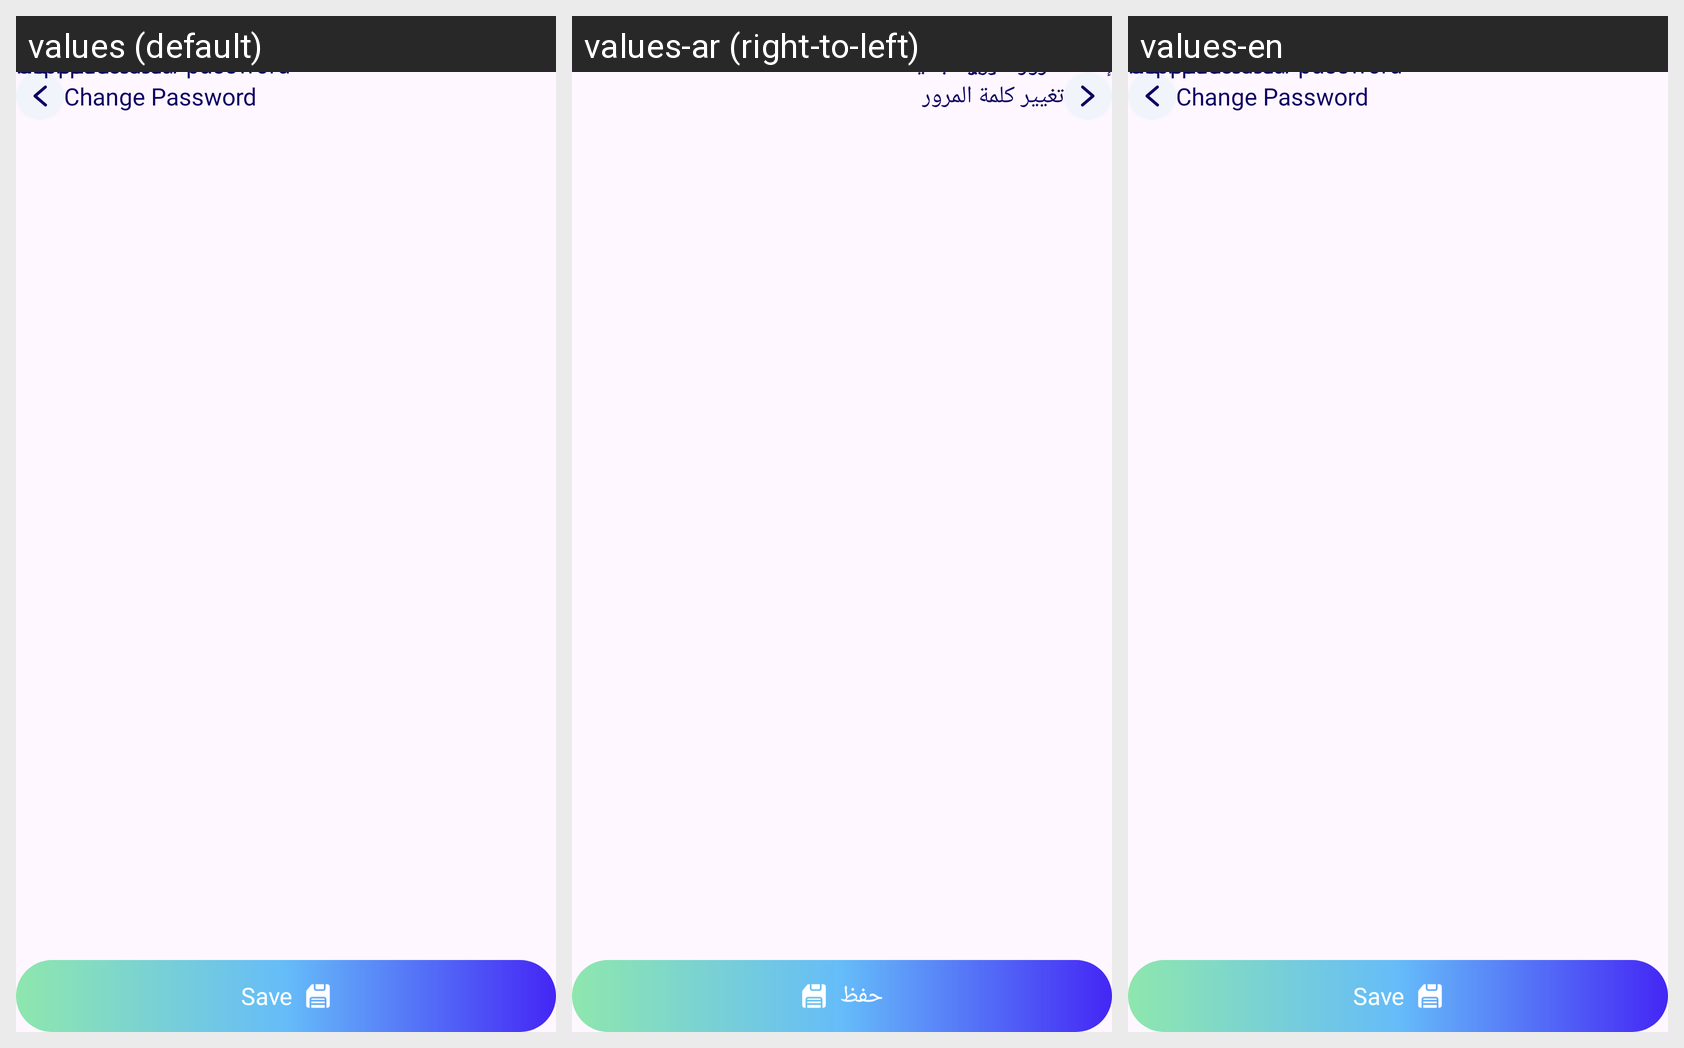

Strings drawn on this Android screen and how each of the app's shown locales translates them:
Android screen res/layout/fragment_change_password.xml rendered under 3 locales, left to right: values (default), values-ar (right-to-left), values-en. Device: Nexus 5 (rendered at 1080×1920; each locale shown at half size, 540×960, under a caption strip naming it); theme Theme.AlTasherat.
Strings drawn on this screen, with the default value and each locale's value (text and hints the layout hard-codes, and strings that could not be matched under every locale, appear in the picture but are not listed):

change_password
  values: Change Password
  values-ar: تغيير كلمة المرور
  values-en: Change Password

old_password_txt
  values: Old password
  values-ar: كلمة المرور القديمة
  values-en: Old password

new_password_text
  values: New password
  values-ar: كلمة المرور الجديدة
  values-en: New password

repeat_new_password_text
  values: Repeat the new password
  values-ar: إعادة كلمة المرور الجديدة
  values-en: Repeat the new password  [not translated; the default value is used]

save
  values: Save
  values-ar: حفظ
  values-en: Save
